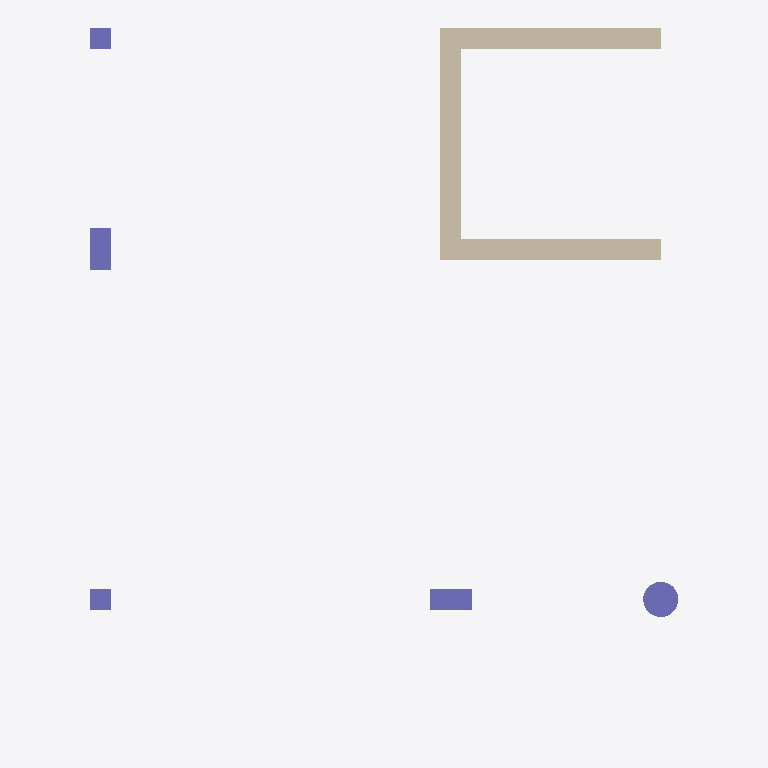
Plan cut of the same IFC building model at storey 'Level 1' (level 0.00 m, cut at 1.40 m), seen from above with north up, elements coloured by IFC class: 5 columns (violet), 3 walls (beige). Cut surfaces are drawn darker.
Extent 8.4 m × 10.2 m × 8.0 m (x, y, z). Storeys (3): Level 1 at 0.00 m; Level 2 at 3.00 m; Level 3 at 6.00 m. Elements (44): 23 IfcBeam, 13 IfcColumn, 5 IfcSlab, 3 IfcWall.

HEADER;
FILE_DESCRIPTION(('ViewDefinition [ReferenceView_V1.2]','ExchangeRequirement [Structural]'),'2;1');
FILE_NAME('Project Number','2023-02-14T12:34:10',(''),(''),'ODA IFC SDK 22.8','22.1.30.34 - Exporter 22.5.1.0 - Alternate UI 22.5.1.0','');
FILE_SCHEMA(('IFC4'));
ENDSEC;
DATA;
#94=IFCPROJECT('3N60ippW53Rg6SuPv0Q9Vy',#20,'Project Number',$,$,'Project Name','Project Status',(#89),#86);
#111=IFCSITE('3N60ippW53Rg6SuPv0Q9V_',#20,'Default',$,$,#110,$,$,.ELEMENT.,$,$,$,$,$);
#97=IFCBUILDING('3N60ippW53Rg6SuPv0Q9Vz',#20,'',$,$,#16,$,'',.ELEMENT.,$,$,$);
#100=IFCBUILDINGSTOREY('3N60ippW53Rg6SuPw$bsbV',#20,'Level 1',$,'Level:8mm Head',#99,$,'Level 1',.ELEMENT.,3.493165E-10);
#104=IFCBUILDINGSTOREY('3N60ippW53Rg6SuPw$bsBl',#20,'Level 2',$,'Level:8mm Head',#103,$,'Level 2',.ELEMENT.,2999.9999999996585);
#108=IFCBUILDINGSTOREY('3N60ippW53Rg6SuPw$aZHU',#20,'Level 3',$,'Level:8mm Head',#107,$,'Level 3',.ELEMENT.,5999.999999999659);
#350=IFCWALL('2iLvaTS_j0BAlcdZq$$9ov',#20,'Basic Wall:Generic - 300mm:351633',$,'Basic Wall:Generic - 300mm',#305,#349,'351633',.NOTDEFINED.);
#388=IFCWALL('2iLvaTS_j0BAlcdZq$$9yd',#20,'Basic Wall:Generic - 300mm:351759',$,'Basic Wall:Generic - 300mm',#376,#387,'351759',.NOTDEFINED.);
#421=IFCWALL('2iLvaTS_j0BAlcdZq$$9z$',#20,'Basic Wall:Generic - 300mm:351831',$,'Basic Wall:Generic - 300mm',#409,#420,'351831',.NOTDEFINED.);
#724=IFCCOLUMN('2iLvaTS_j0BAlcdZq$$9$N',#20,'Round:500mm:351999',$,'Round:500mm',#723,#720,'351999',.COLUMN.);
#227=IFCCOLUMN('2iLvaTS_j0BAlcdZq$$9h3',#20,'Concrete-Rectangular-Column:300 x 600mm:351211',$,'Concrete-Rectangular-Column:300 x 600mm',#226,#224,'351211',.COLUMN.);
#465=IFCCOLUMN('2iLvaTS_j0BAlcdZq$$9_w',#20,'Concrete-Rectangular-Column:300 x 600mm:351890',$,'Concrete-Rectangular-Column:300 x 600mm',#464,#462,'351890',.COLUMN.);
#163=IFCCOLUMN('2iLvaTS_j0BAlcdZq$$9gE',#20,'Square:300 x 300mm:351142',$,'Square:300 x 300mm',#162,#160,'351142',.COLUMN.);
#287=IFCCOLUMN('2iLvaTS_j0BAlcdZq$$9mq',#20,'Square:300 x 300mm:351516',$,'Square:300 x 300mm',#286,#284,'351516',.COLUMN.);
ENDSEC;